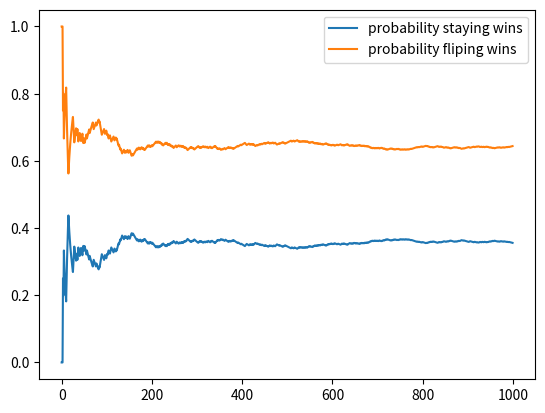

Write the Python code that produced this figure.
import numpy as np
import random
import matplotlib.pyplot as plt


iters = 1000
prob_stay = np.zeros(iters)
prob_flip = np.zeros(iters)
flip_correct = 0
stay_correct = 0


for i in range(iters):
    true_idx = random.randint(0, 2)

    # initial pick
    pick = random.randint(0, 2)

    if pick != true_idx:
        flip_correct += 1
    else:
        stay_correct += 1

    prob_stay[i] =  stay_correct/(i+1)
    prob_flip[i] = flip_correct/(i+1)

plt.plot(prob_stay, label="probability staying wins")
plt.plot(prob_flip, label="probability fliping wins")
plt.legend()
plt.show()





        